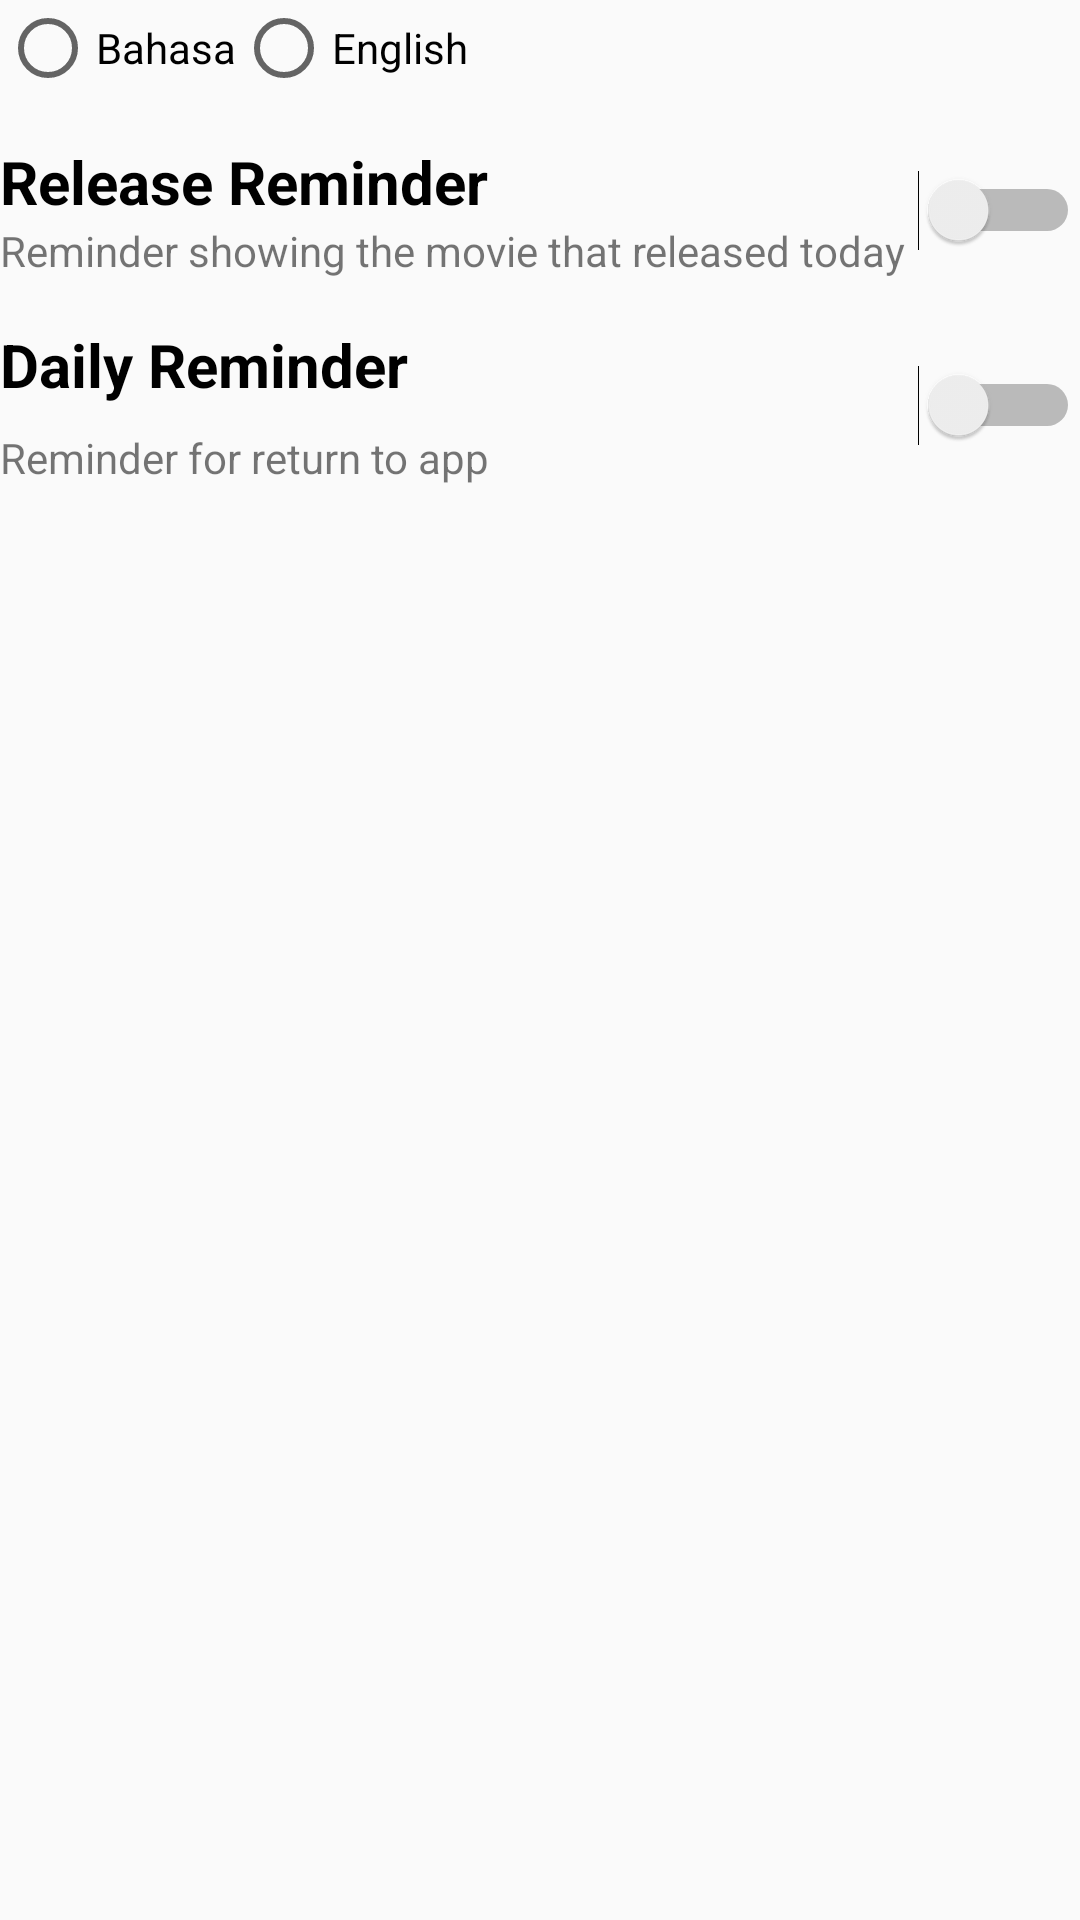

The Android layout XML behind this screen, and the referenced resources:
<!-- AndroidManifest.xml: application theme AppTheme -->
<!-- res/layout/activity_language.xml -->
<?xml version="1.0" encoding="utf-8"?>
<androidx.constraintlayout.widget.ConstraintLayout xmlns:android="http://schemas.android.com/apk/res/android"
    xmlns:app="http://schemas.android.com/apk/res-auto"
    xmlns:tools="http://schemas.android.com/tools"
    android:layout_width="match_parent"
    android:layout_height="match_parent"
    android:layout_marginLeft="@dimen/horizontal"
    android:layout_marginTop="@dimen/vertical"
    android:layout_marginRight="@dimen/horizontal"

    tools:context=".Language">
    <RadioGroup
        android:orientation="horizontal"
        android:id="@+id/rb_group"
        android:layout_width="match_parent"
        android:layout_height="wrap_content"
        app:layout_constraintEnd_toEndOf="parent"
        app:layout_constraintStart_toStartOf="parent"
        app:layout_constraintTop_toTopOf="parent">

        <RadioButton
            android:id="@+id/rb_bahasa"
            android:layout_width="wrap_content"
            android:layout_height="wrap_content"
            android:text="@string/bahasa" />

        <RadioButton
            android:id="@+id/rb_english"
            android:layout_width="wrap_content"
            android:layout_height="wrap_content"
            android:text="@string/english" />

    </RadioGroup>

    <TextView
        android:id="@+id/txtReminder"
        android:layout_width="wrap_content"
        android:layout_height="wrap_content"
        android:layout_alignParentStart="true"
        android:layout_alignParentLeft="true"
        android:layout_marginTop="@dimen/vertical"
        android:text="@string/release_reminder"
        android:textColor="@color/black"
        android:textSize="20sp"
        android:textStyle="bold"
        app:layout_constraintStart_toStartOf="parent"
        app:layout_constraintTop_toBottomOf="@+id/rb_group" />

    <TextView
        android:id="@+id/txt_desc_reminder"
        android:layout_width="wrap_content"
        android:layout_height="wrap_content"
        android:text="@string/des1"
        app:layout_constraintStart_toStartOf="parent"
        app:layout_constraintTop_toBottomOf="@+id/txtReminder" />

    <Switch
        android:id="@+id/switchReminder"
        android:layout_width="wrap_content"
        android:layout_height="wrap_content"
        app:layout_constraintBottom_toBottomOf="@+id/txt_desc_reminder"
        app:layout_constraintEnd_toEndOf="parent"
        app:layout_constraintTop_toTopOf="@+id/txtReminder" />

    <TextView
        android:id="@+id/txt_daily"
        android:layout_width="wrap_content"
        android:layout_height="wrap_content"
        android:layout_alignParentStart="true"
        android:layout_alignParentLeft="true"
        android:layout_marginTop="@dimen/vertical"
        android:text="@string/des2"
        android:textColor="@color/black"
        android:textSize="20sp"
        android:textStyle="bold"
        app:layout_constraintStart_toStartOf="parent"
        app:layout_constraintTop_toBottomOf="@+id/txt_desc_reminder" />

    <TextView
        android:id="@+id/textView2"
        android:layout_width="wrap_content"
        android:layout_height="wrap_content"
        android:layout_marginTop="8dp"
        android:text="@string/reminder_for_return_to_app"
        app:layout_constraintStart_toStartOf="parent"
        app:layout_constraintTop_toBottomOf="@+id/txt_daily" />

    <Switch android:id="@+id/switchDaily"
        android:layout_width="wrap_content"
        android:layout_height="wrap_content"
        app:layout_constraintBottom_toBottomOf="@+id/textView2"
        app:layout_constraintEnd_toEndOf="parent"
        app:layout_constraintTop_toTopOf="@+id/txt_daily" />
</androidx.constraintlayout.widget.ConstraintLayout>
<!-- resources referenced by this layout -->
<resources>
  <color name="black">#000</color>
  <dimen name="horizontal">15dp</dimen>
  <dimen name="vertical">15dp</dimen>
  <string name="bahasa">Bahasa</string>
  <string name="des1">Reminder showing the movie that released today</string>
  <string name="des2">Daily Reminder</string>
  <string name="english">English</string>
  <string name="release_reminder">Release Reminder</string>
  <string name="reminder_for_return_to_app">Reminder for return to app</string>
  <style name="AppTheme" parent="Theme.AppCompat.Light.DarkActionBar">
          
          <item name="colorPrimary">@color/colorPrimary</item>
          <item name="colorPrimaryDark">@color/colorPrimaryDark</item>
          <item name="colorAccent">@color/colorAccent</item>
      </style>
  <color name="colorPrimary">#008577</color>
  <color name="colorPrimaryDark">#00574B</color>
  <color name="colorAccent">#008577</color>
</resources>
